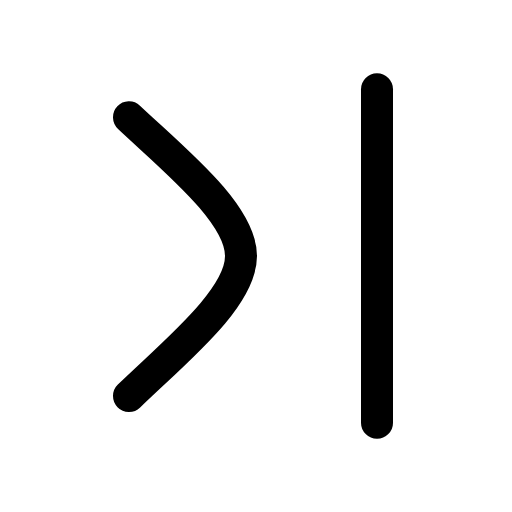
t = 0.00 s
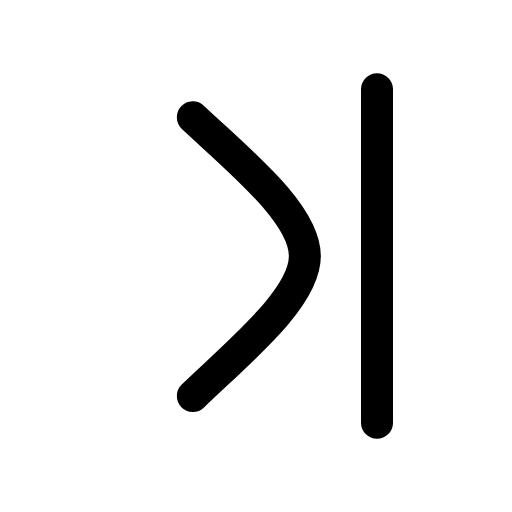
t = 0.20 s
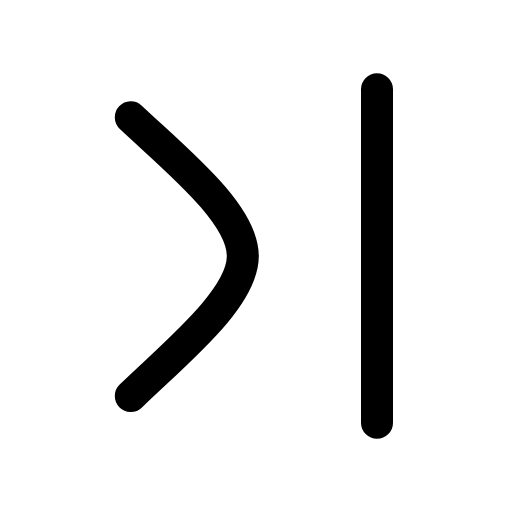
t = 0.41 s
t = 0.59 s: frame unchanged from t = 0.00 s, image omitted
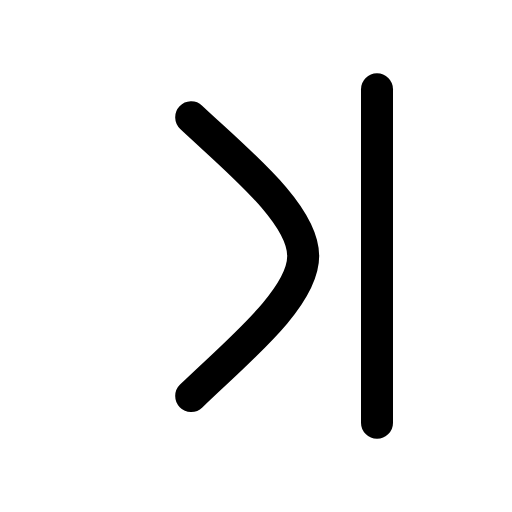
t = 0.81 s
t = 0.99 s: frame unchanged from t = 0.41 s, image omitted

The animated SVG that drew these frames (rendered in a browser with its animation timeline set to each time). Animation: 1 SMIL element (animateTransform=1); one cycle of 1.20 s, repeats indefinitely.

<svg xmlns="http://www.w3.org/2000/svg" width="24" height="24" viewBox="0 0 24 24" fill="none"><g transform="translate(-2.953 -3) scale(1.25)"><line stroke="currentColor" stroke-width="1.2" stroke-linecap="round" stroke-linejoin="round" fill="none" x1="16.5" y1="5.75" x2="16.5" y2="18.25"></line><g><animateTransform attributeName="transform" type="translate" values="0 0;2.4 0;0 0;0 0;2.4 0;0 0;0 0" keyTimes="0;0.225;0.45;0.6;0.75;0.9;1" dur="1.2s" repeatCount="indefinite" calcMode="spline" keySplines="0.16 1 0.3 1;0.16 1 0.3 1;0.16 1 0.3 1;0.16 1 0.3 1;0.16 1 0.3 1;0.16 1 0.3 1"/><path stroke="currentColor" stroke-width="1.2" stroke-linecap="round" stroke-linejoin="round" fill="none" d="M7.2 6.8C8.9 8.4 11.4 10.4 11.4 12C11.4 13.6 8.9 15.6 7.2 17.25"></path></g></g></svg>
